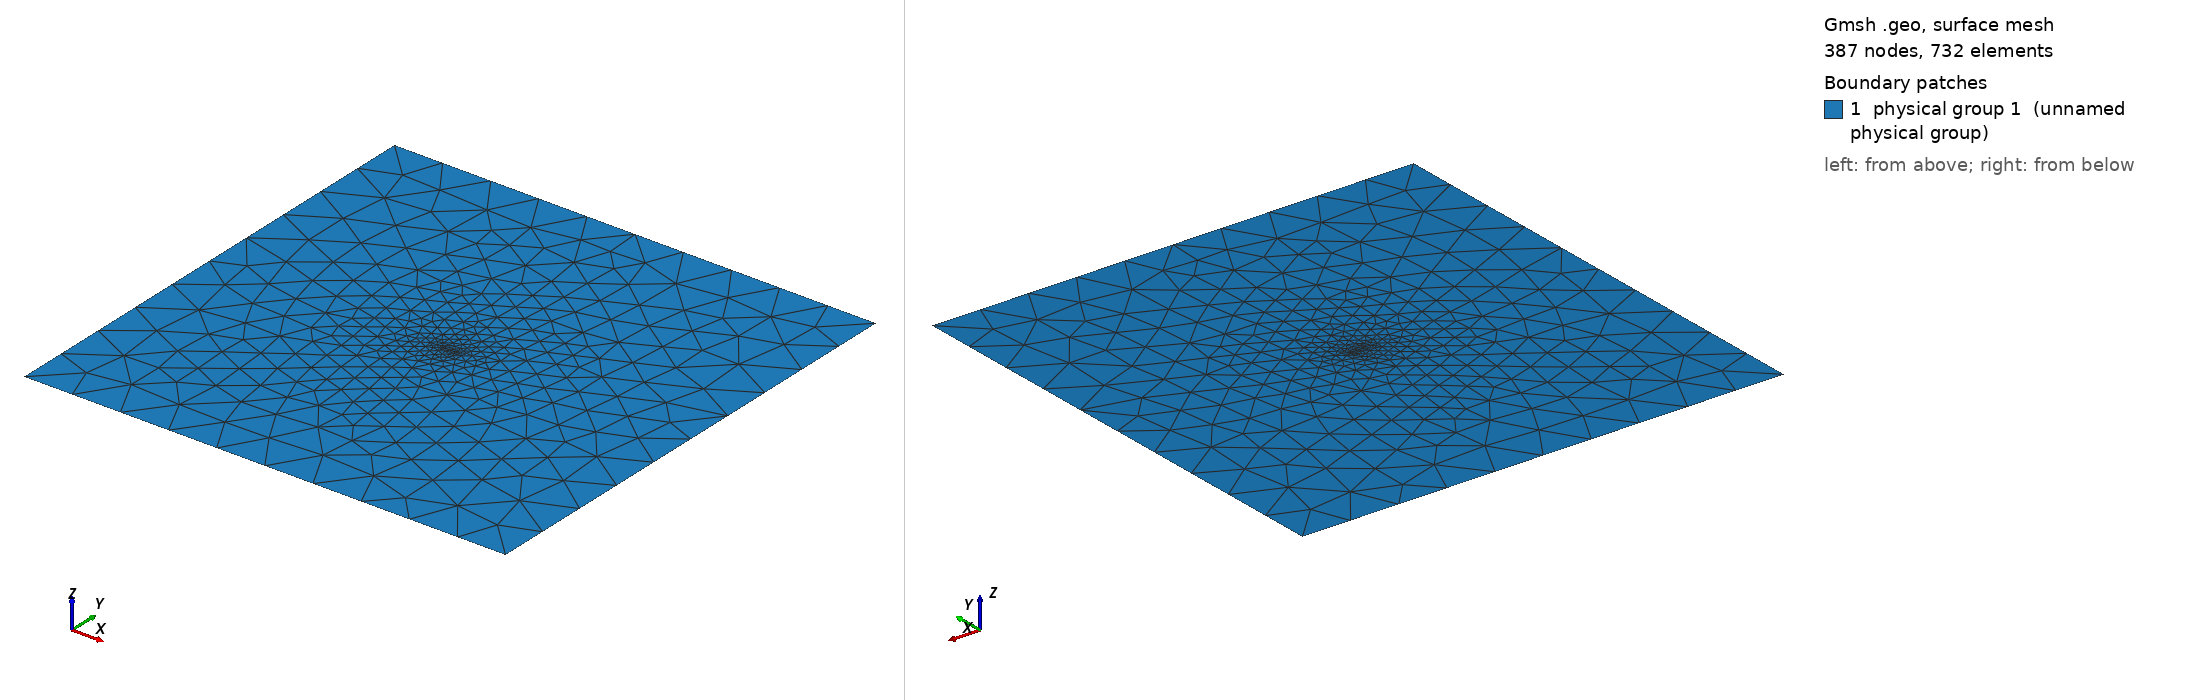

Gmsh geometry script, surface-meshed: 387 nodes, 732 surface elements. Boundary patches (legend numbers): 1 physical group 1 (unnamed physical group). Left view from above one corner, right view from below the opposite corner. Legend entries are the model's physical surfaces. The drawing asked Gmsh for element sizes between 1% and 20% of the model's largest extent; the script's own settings can give other sizes.

=== benchmark_planestrain.geo (drawn) ===
// Mesh.Algorithm = 8; 
gridsize = 10e-1;
ref_gridsize = 1e-3;
L = 10;
H = 10;
x_crack = 0.0;
dx = 0.1;
dy = 0.005;
y_crack = 0.0;
//
Point(1) = { -L/2 , H/2   ,0.0, gridsize};
Point(2) = { -L/2 , -H/2  ,0.0, gridsize};
Point(3) = {  L/2 , -H/2  ,0.0, gridsize};
Point(4) = {  L/2 , H/2  ,0.0,  gridsize};
// cuadrado donde estará la fractura
Point(11) = { x_crack - dx , y_crack - dy ,0.0, ref_gridsize};
Point(12) = { x_crack + dx , y_crack - dy ,0.0, ref_gridsize};
Point(13) = { x_crack + dx , y_crack + dy ,0.0, ref_gridsize};
Point(14) = { x_crack - dx , y_crack + dy ,0.0, ref_gridsize};
Point(15) = { x_crack - dx , 0.0 ,0.0, ref_gridsize};
Point(16) = { x_crack + dx , 0.0 ,0.0, ref_gridsize};
//
Line(1) = {1,2};
Line(2) = {2,3};
Line(3) = {3,4};
Line(4) = {4,1};
//
Line(10) = {11,12};
Line(11) = {12,16};
Line(12) = {16,15};
Line(13) = {15,11};
Line(14) = {16,13};
Line(15) = {13,14};
Line(16) = {14,15};
//
Curve Loop(1) = {1,2,3,4};
Curve Loop(2) = {14,15,16,-12};
Curve Loop(3) = {10,11,12,13};
// EL curve loop 2 es mi crack inicial
Plane Surface(2) = {2};
Plane Surface(3) = {3};
Plane Surface(1) = {1,2,3};
// Colocacion de tags
Physical Line(10) = {3};
Physical Line(20) = {2};
Physical Line(30) = {1};
Physical Line(40) = {4};
Physical Surface(1) = {2,3,1};
//
//Mesh.RecombineAll =1;
// Recombine Surface{1};
// Recombine Surface{2};
